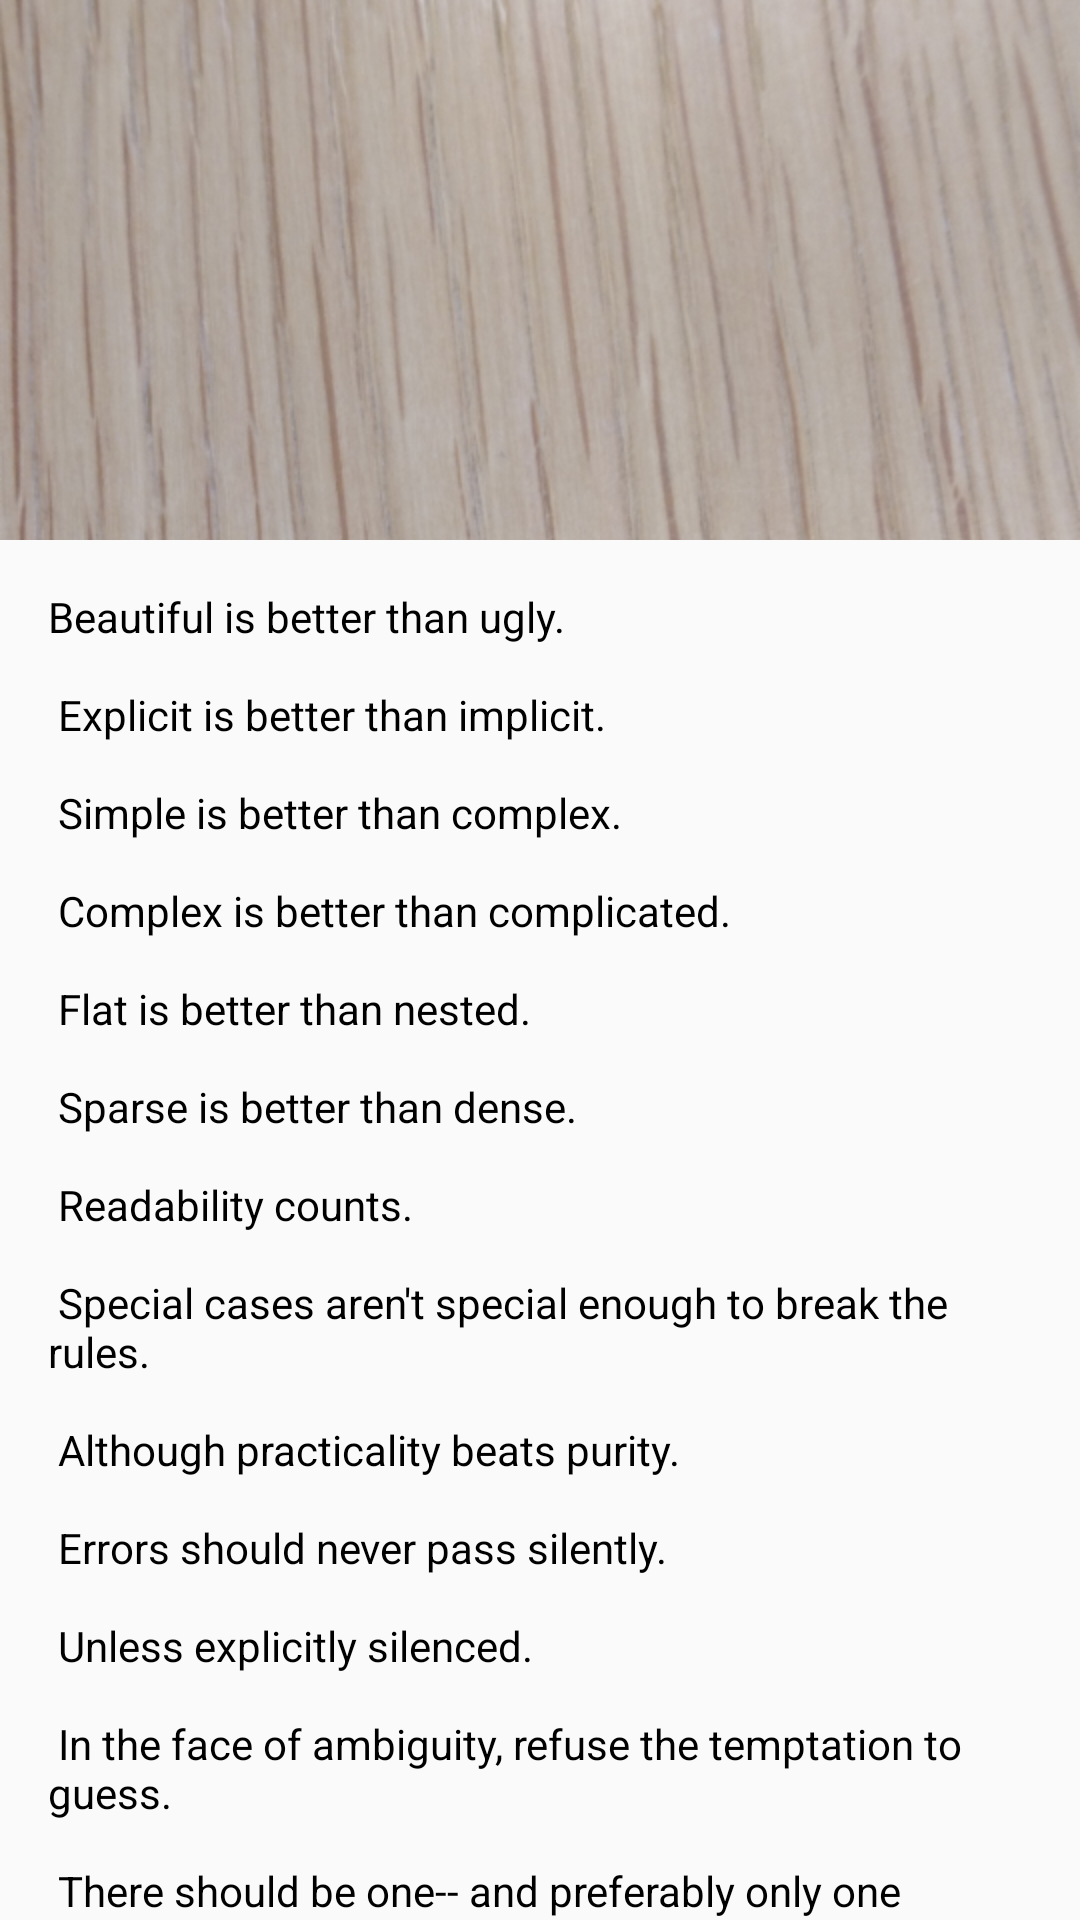

Reconstruct the res/layout file that produces this screen, plus the resources it refers to.
<!-- AndroidManifest.xml: application theme AppTheme -->
<!-- res/layout/activity_coordinator3.xml -->
<?xml version="1.0" encoding="utf-8"?>
<android.support.design.widget.CoordinatorLayout
    xmlns:android="http://schemas.android.com/apk/res/android"
    xmlns:app="http://schemas.android.com/apk/res-auto"
    android:layout_width="match_parent"
    android:layout_height="match_parent"
    android:fitsSystemWindows="true">

    <android.support.design.widget.AppBarLayout
        android:id="@+id/app_bar"
        android:layout_width="match_parent"
        android:layout_height="180dp"
        android:fitsSystemWindows="true">

        <android.support.design.widget.CollapsingToolbarLayout
            android:id="@+id/toolbar_layout"
            android:layout_width="match_parent"
            android:layout_height="match_parent"
            android:fitsSystemWindows="true"
            app:layout_scrollFlags="scroll|exitUntilCollapsed"
            app:contentScrim="@color/colorPrimary"
            app:collapsedTitleTextAppearance="@style/TextAppearance.Design.CollapsingToolbar.Collapsed"
            app:expandedTitleTextAppearance="@style/TextAppearance.Design.CollapsingToolbar.Expanded">

            // ここに追加
            <ImageView
                android:id="@+id/image"
                android:layout_width="match_parent"
                android:layout_height="match_parent"
                android:fitsSystemWindows="true"
                android:scaleType="centerCrop"
                android:src="@drawable/office"/>


            <android.support.v7.widget.Toolbar
                android:id="@+id/toolbar"
                android:layout_width="match_parent"
                android:layout_height="?attr/actionBarSize"
                app:layout_collapseMode="pin" />

        </android.support.design.widget.CollapsingToolbarLayout>
    </android.support.design.widget.AppBarLayout>

    <include layout="@layout/content_item"/>

</android.support.design.widget.CoordinatorLayout>
<!-- res/layout/content_item.xml (included above) -->
<?xml version="1.0" encoding="utf-8"?>
<android.support.v4.widget.NestedScrollView xmlns:android="http://schemas.android.com/apk/res/android"
    xmlns:app="http://schemas.android.com/apk/res-auto"
    xmlns:tools="http://schemas.android.com/tools"
    android:layout_width="match_parent"
    android:layout_height="match_parent"
    app:layout_behavior="@string/appbar_scrolling_view_behavior"
    tools:showIn="@layout/activity_coordinator1">

    <TextView
        android:layout_width="match_parent"
        android:layout_height="match_parent"
        android:layout_margin="16dp"
        android:text="@string/zen"
        android:textColor="@android:color/black"
        app:layout_behavior="@string/appbar_scrolling_view_behavior"/>

</android.support.v4.widget.NestedScrollView>
<!-- res/layout/activity_coordinator1.xml (included above) -->
<?xml version="1.0" encoding="utf-8"?>
<android.support.design.widget.CoordinatorLayout
    xmlns:android="http://schemas.android.com/apk/res/android"
    xmlns:app="http://schemas.android.com/apk/res-auto"
    android:layout_width="match_parent"
    android:layout_height="match_parent"
    android:fitsSystemWindows="true">

    <android.support.design.widget.AppBarLayout
        android:id="@+id/app_bar"
        android:layout_width="match_parent"
        android:layout_height="180dp"
        android:fitsSystemWindows="true"
        android:theme="@style/AppTheme">

        <android.support.design.widget.CollapsingToolbarLayout
            android:id="@+id/toolbar_layout"
            android:layout_width="match_parent"
            android:layout_height="match_parent"
            android:fitsSystemWindows="true"
            app:contentScrim="?attr/colorPrimary"
            app:layout_scrollFlags="scroll|exitUntilCollapsed">

            <android.support.v7.widget.Toolbar
                android:id="@+id/toolbar"
                android:layout_width="match_parent"
                android:layout_height="?attr/actionBarSize"
                app:layout_collapseMode="pin" />

        </android.support.design.widget.CollapsingToolbarLayout>
    </android.support.design.widget.AppBarLayout>

    <include layout="@layout/content_item"/>

</android.support.design.widget.CoordinatorLayout>
<!-- resources referenced by this layout -->
<resources>
  <color name="colorPrimary">#3F51B5</color>
  <color name="colorPrimaryDark">#303F9F</color>
  <color name="colorAccent">#FF4081</color>
</resources>
